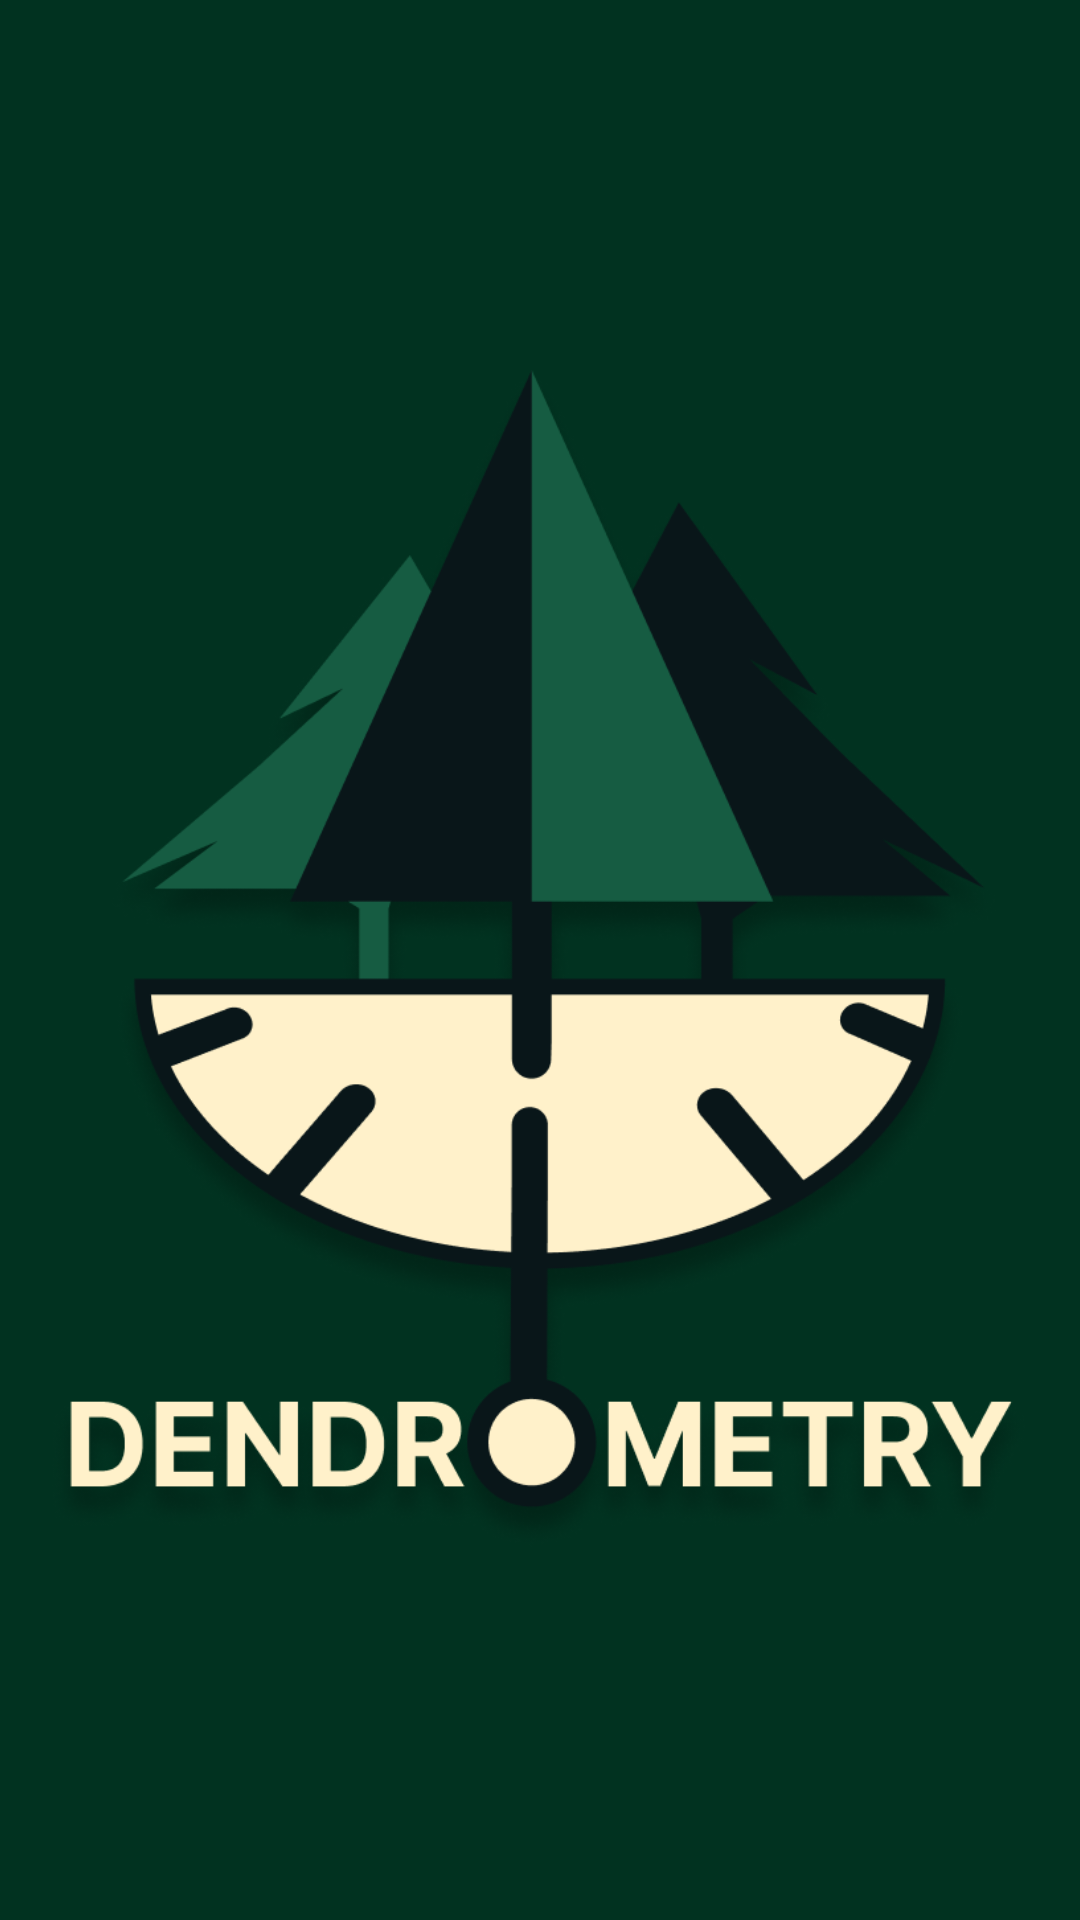

The Android layout XML behind this screen, and the referenced resources:
<!-- AndroidManifest.xml: application theme Theme.MyAppKotlin -->
<!-- res/layout/nav_header.xml -->
<?xml version="1.0" encoding="utf-8"?>
<LinearLayout
    xmlns:android="http://schemas.android.com/apk/res/android"
    android:orientation="vertical"
    android:layout_width="match_parent"
    android:layout_height="170dp"
    android:background="@color/darkgreencolor"
    android:gravity="bottom"
    android:padding="16dp"
    android:theme="@style/ThemeOverlay.AppCompat.Dark"
    >

    <ImageView
        android:layout_width="match_parent"
        android:layout_height="match_parent"
        android:contentDescription="@string/iconDesc"
        android:src="@drawable/icon"
        android:fitsSystemWindows="true"
        />

</LinearLayout>
<!-- resources referenced by this layout -->
<resources>
  <color name="darkgreencolor">#013220</color>
  <!-- drawable icon: png bitmap (drawable, 147922 bytes) -->
  <string name="iconDesc">Icon</string>
  <style name="Theme.MyAppKotlin" parent="Base.Theme.MyAppKotlin" />
  <style name="Base.Theme.MyAppKotlin" parent="Theme.AppCompat.Light.NoActionBar">
          <item name="android:windowFullscreen">true</item>
          
          
          <item name="android:windowBackground">@color/darkgreencolor</item>
      </style>
</resources>
